Run: headless pygame with SDL's dummy video driver; simulated clock (each Clock.tick advances the game by its frame time, no real sleeping); random seed 0; keys injected as events and as key.get_pressed() state; mouse plan: one left click at the window centre at the start of phase 2, then a move to the lower-right quarter at the start of phase 3.
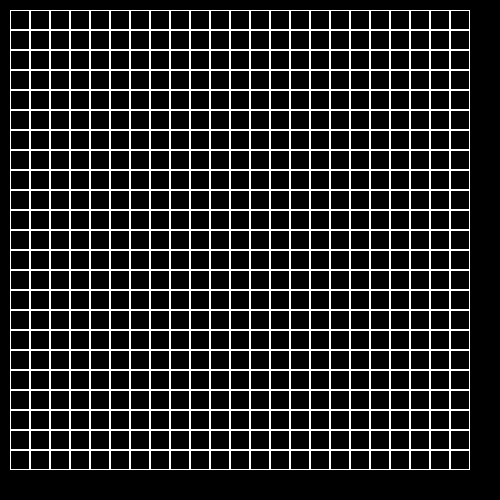
Frame 1 of 4 · flips 1–60 · no input
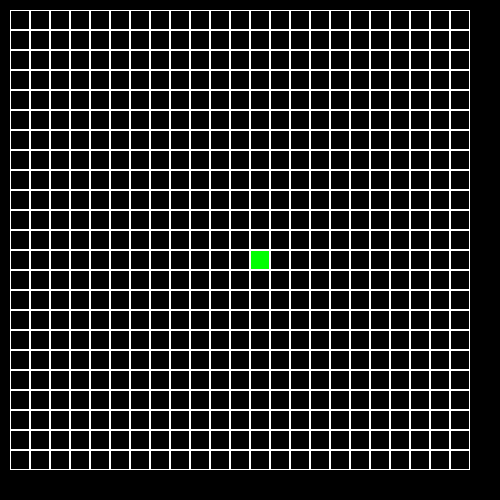
Frame 2 of 4 · flips 61–180 · clicked the window centre · tapped SPACE, RETURN · held RIGHT (→), D
Frame 3 of 4 · flips 181–300 · moved the mouse to the lower-right quarter · held DOWN (↓), S · screen unchanged from frame 2, image omitted
Frame 4 of 4 · flips 301–420 · held LEFT (←), A, UP (↑), W · screen unchanged from frame 3, image omitted

The pygame program that drew these frames:

import copy
import datetime

import pygame


class Board:
    # создание поля
    def __init__(self, width, height):
        self.width = width
        self.height = height
        self.board = [[0] * width for _ in range(height)]
        # значения по умолчанию
        self.left = 10
        self.top = 10
        self.cell_size = 20

    # настройка внешнего вида
    def set_view(self, left, top, cell_size):
        self.left = left
        self.top = top
        self.cell_size = cell_size

    def render(self, screen):
        colors = (pygame.Color(0, 0, 0), pygame.Color(0, 255, 0))
        for y in range(self.height):
            for x in range(self.width):
                pygame.draw.rect(
                    screen,
                    colors[self.board[y][x]],
                    (x * self.cell_size + self.left, y * self.cell_size + self.top, self.cell_size, self.cell_size)
                )
                pygame.draw.rect(
                    screen,
                    pygame.Color(255, 255, 255),
                    (x * self.cell_size + self.left, y * self.cell_size + self.top, self.cell_size, self.cell_size),
                    1
                )

    def get_click(self, mouse_pos):
        pos = self.get_cell(mouse_pos)
        self.on_click(pos)

    def on_click(self, cell_coords):
        if cell_coords:
            x, y = cell_coords
            self.board[y][x] = not self.board[y][x]

    def get_cell(self, mouse_pos):
        cell_x = (mouse_pos[0] - self.left) // self.cell_size
        cell_y = (mouse_pos[1] - self.top) // self.cell_size
        if cell_x < 0 or cell_x >= self.width or cell_y < 0 or cell_y >= self.height:
            return None
        return cell_x, cell_y


class Life(Board):
    def __init__(self, width, height):
        super().__init__(width, height)
        self.running = False
        self.speed = 1.0
        self.lasttime = datetime.datetime.now()
        self.prev_board = []
        self.prev_prev_board = []

    def get_near_cells(self, x, y, board):
        ret = []
        for yy in range(self.height):
            for xx in range(self.width):
                if xx in range(x - 1, x + 2) and yy in range(y - 1, y + 2) \
                        and (xx, yy) != (x, y):
                    ret.append(board[yy][xx])
        return ret

    def update(self):
        if self.running:
            if (datetime.datetime.now() - self.lasttime).seconds >= self.speed:
                self.lasttime = datetime.datetime.now()
                self.next_move()

    def next_move(self):
        self.prev_prev_board = copy.deepcopy(self.prev_board)
        self.prev_board = copy.deepcopy(self.board)
        for yy in range(self.height):
            for xx in range(self.width):
                cells = self.get_near_cells(xx, yy, self.prev_board)
                if self.board[yy][xx] == 0:
                    if len([i for i in cells if i]) == 3:
                        self.board[yy][xx] = 1
                elif self.board[yy][xx] == 1:
                    if len([i for i in cells if i]) < 2 \
                            or len([i for i in cells if i]) > 3:
                        self.board[yy][xx] = 0
        if self.prev_board == self.board or self.prev_prev_board == self.board:
            print("STOP")
            self.running = False


pygame.init()
game = Life(23, 23)
running = True
while running:
    screen = pygame.display.set_mode((500, 500))
    for event in pygame.event.get():
        if event.type == pygame.QUIT:
            running = False
        elif event.type == pygame.MOUSEBUTTONDOWN and event.button == 1 and not game.running:
            game.get_click(pygame.mouse.get_pos())
        elif event.type == pygame.MOUSEBUTTONDOWN and event.button == 4:
            game.speed -= 0.05
            print(game.speed)
        elif event.type == pygame.MOUSEBUTTONDOWN and event.button == 5:
            game.speed += 0.05
            print(game.speed)
        elif event.type == pygame.MOUSEBUTTONDOWN and event.button == 3:
            game.running = not game.running
    screen.fill((0, 0, 0))
    game.update()
    game.render(screen)
    pygame.display.flip()
